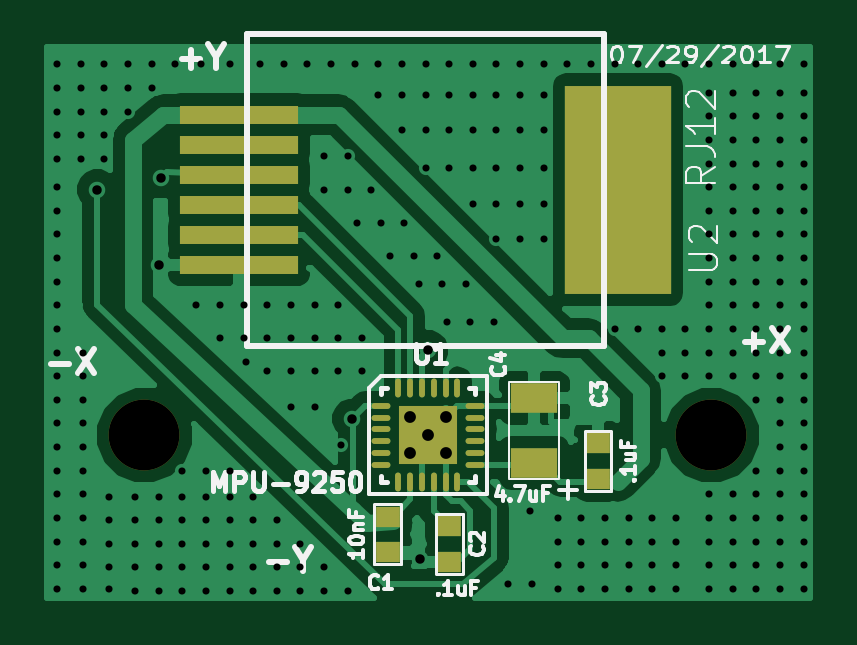
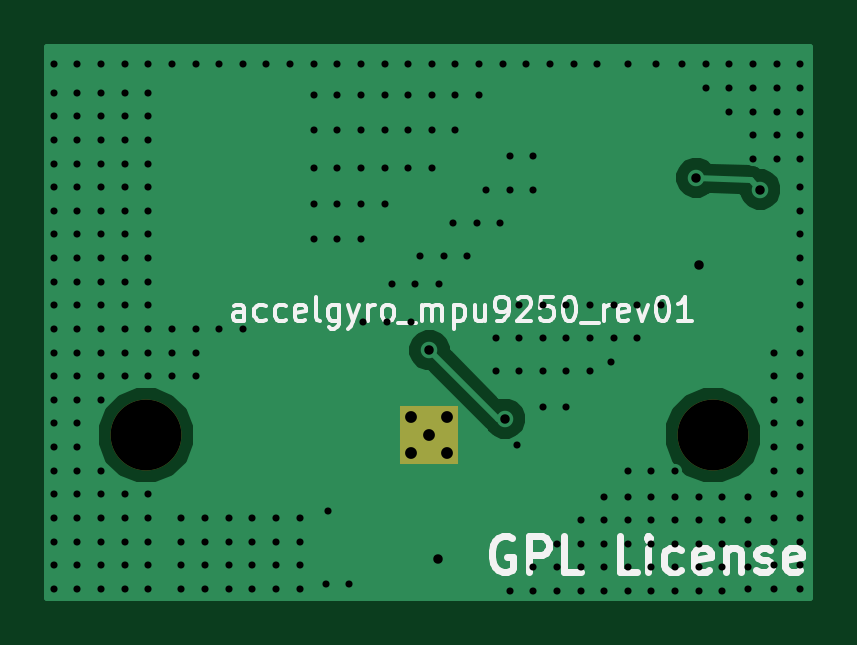
Circuit board: 9 layer files. Board 32.3 x 23.3 mm.
- bottom_copper: accelgyro_mpu9250_SMD_rev01-B.Cu.gbl (15127 bytes)
- bottom_mask: accelgyro_mpu9250_SMD_rev01-B.Mask.gbs (436 bytes)
- paste: accelgyro_mpu9250_SMD_rev01-B.Paste.gbp (355 bytes)
- bottom_silk: accelgyro_mpu9250_SMD_rev01-B.SilkS.gbo (10102 bytes)
- top_copper: accelgyro_mpu9250_SMD_rev01-F.Cu.gtl (36254 bytes)
- top_mask: accelgyro_mpu9250_SMD_rev01-F.Mask.gts (1706 bytes)
- paste: accelgyro_mpu9250_SMD_rev01-F.Paste.gtp (1625 bytes)
- top_silk: accelgyro_mpu9250_SMD_rev01-F.SilkS.gto (15972 bytes)
- drill: accelgyro_mpu9250_SMD_rev01.drl (4869 bytes)

=== bottom_copper: accelgyro_mpu9250_SMD_rev01-B.Cu.gbl (15127 bytes, source omitted) ===
=== bottom_mask: accelgyro_mpu9250_SMD_rev01-B.Mask.gbs ===
G04 #@! TF.FileFunction,Soldermask,Bot*
%FSLAX46Y46*%
G04 Gerber Fmt 4.6, Leading zero omitted, Abs format (unit mm)*
G04 Created by KiCad (PCBNEW 4.0.6-e0-6349~53~ubuntu16.04.1) date Sat Jul 29 16:25:42 2017*
%MOMM*%
%LPD*%
G01*
G04 APERTURE LIST*
%ADD10C,0.150000*%
%ADD11C,3.000000*%
%ADD12R,2.499360X2.499360*%
G04 APERTURE END LIST*
D10*
D11*
X140000000Y-109000000D03*
X164000000Y-109000000D03*
D12*
X152000000Y-109000000D03*
M02*

=== paste: accelgyro_mpu9250_SMD_rev01-B.Paste.gbp ===
G04 #@! TF.FileFunction,Paste,Bot*
%FSLAX46Y46*%
G04 Gerber Fmt 4.6, Leading zero omitted, Abs format (unit mm)*
G04 Created by KiCad (PCBNEW 4.0.6-e0-6349~53~ubuntu16.04.1) date Sat Jul 29 16:25:42 2017*
%MOMM*%
%LPD*%
G01*
G04 APERTURE LIST*
%ADD10C,0.150000*%
%ADD11R,2.499360X2.499360*%
G04 APERTURE END LIST*
D10*
D11*
X152000000Y-109000000D03*
M02*

=== bottom_silk: accelgyro_mpu9250_SMD_rev01-B.SilkS.gbo (10102 bytes, source omitted) ===
=== top_copper: accelgyro_mpu9250_SMD_rev01-F.Cu.gtl (36254 bytes, source omitted) ===
=== top_mask: accelgyro_mpu9250_SMD_rev01-F.Mask.gts ===
G04 #@! TF.FileFunction,Soldermask,Top*
%FSLAX46Y46*%
G04 Gerber Fmt 4.6, Leading zero omitted, Abs format (unit mm)*
G04 Created by KiCad (PCBNEW 4.0.6-e0-6349~53~ubuntu16.04.1) date Sat Jul 29 16:25:42 2017*
%MOMM*%
%LPD*%
G01*
G04 APERTURE LIST*
%ADD10C,0.150000*%
%ADD11R,5.000000X0.760000*%
%ADD12R,4.500000X8.800000*%
%ADD13C,3.000000*%
%ADD14R,2.499360X2.499360*%
%ADD15O,0.800100X0.248920*%
%ADD16O,0.248920X0.800100*%
%ADD17R,1.000760X0.899160*%
%ADD18R,1.000000X0.900000*%
%ADD19R,2.000000X1.250000*%
G04 APERTURE END LIST*
D10*
D11*
X144000000Y-95425000D03*
X144000000Y-97965000D03*
X144000000Y-100505000D03*
X144000000Y-99235000D03*
X144000000Y-101775000D03*
X144000000Y-96695000D03*
D12*
X160050000Y-98600000D03*
D13*
X140000000Y-109000000D03*
X164000000Y-109000000D03*
D14*
X152000000Y-109000000D03*
D15*
X150001020Y-107750320D03*
X150001020Y-108250700D03*
X150001020Y-108751080D03*
X150001020Y-109248920D03*
X150001020Y-109749300D03*
X150001020Y-110249680D03*
D16*
X150750320Y-110998980D03*
X151250700Y-110998980D03*
X151751080Y-110998980D03*
X152248920Y-110998980D03*
X152749300Y-110998980D03*
X153249680Y-110998980D03*
D15*
X153998980Y-110249680D03*
X153998980Y-109749300D03*
X153998980Y-109248920D03*
X153998980Y-108751080D03*
X153998980Y-108250700D03*
X153998980Y-107750320D03*
D16*
X153249680Y-107001020D03*
X152749300Y-107001020D03*
X152248920Y-107001020D03*
X151751080Y-107001020D03*
X151250700Y-107001020D03*
X150750320Y-107001020D03*
D17*
X159200000Y-109348160D03*
D18*
X159200000Y-110851840D03*
D17*
X152900000Y-114351840D03*
D18*
X152900000Y-112848160D03*
D17*
X150300000Y-113951840D03*
D18*
X150300000Y-112448160D03*
D19*
X156500000Y-110175000D03*
X156500000Y-107425000D03*
M02*

=== paste: accelgyro_mpu9250_SMD_rev01-F.Paste.gtp ===
G04 #@! TF.FileFunction,Paste,Top*
%FSLAX46Y46*%
G04 Gerber Fmt 4.6, Leading zero omitted, Abs format (unit mm)*
G04 Created by KiCad (PCBNEW 4.0.6-e0-6349~53~ubuntu16.04.1) date Sat Jul 29 16:25:42 2017*
%MOMM*%
%LPD*%
G01*
G04 APERTURE LIST*
%ADD10C,0.150000*%
%ADD11R,5.000000X0.760000*%
%ADD12R,4.500000X8.800000*%
%ADD13R,2.499360X2.499360*%
%ADD14O,0.800100X0.248920*%
%ADD15O,0.248920X0.800100*%
%ADD16R,1.000760X0.899160*%
%ADD17R,1.000000X0.900000*%
%ADD18R,2.000000X1.250000*%
G04 APERTURE END LIST*
D10*
D11*
X144000000Y-95425000D03*
X144000000Y-97965000D03*
X144000000Y-100505000D03*
X144000000Y-99235000D03*
X144000000Y-101775000D03*
X144000000Y-96695000D03*
D12*
X160050000Y-98600000D03*
D13*
X152000000Y-109000000D03*
D14*
X150001020Y-107750320D03*
X150001020Y-108250700D03*
X150001020Y-108751080D03*
X150001020Y-109248920D03*
X150001020Y-109749300D03*
X150001020Y-110249680D03*
D15*
X150750320Y-110998980D03*
X151250700Y-110998980D03*
X151751080Y-110998980D03*
X152248920Y-110998980D03*
X152749300Y-110998980D03*
X153249680Y-110998980D03*
D14*
X153998980Y-110249680D03*
X153998980Y-109749300D03*
X153998980Y-109248920D03*
X153998980Y-108751080D03*
X153998980Y-108250700D03*
X153998980Y-107750320D03*
D15*
X153249680Y-107001020D03*
X152749300Y-107001020D03*
X152248920Y-107001020D03*
X151751080Y-107001020D03*
X151250700Y-107001020D03*
X150750320Y-107001020D03*
D16*
X159200000Y-109348160D03*
D17*
X159200000Y-110851840D03*
D16*
X152900000Y-114351840D03*
D17*
X152900000Y-112848160D03*
D16*
X150300000Y-113951840D03*
D17*
X150300000Y-112448160D03*
D18*
X156500000Y-110175000D03*
X156500000Y-107425000D03*
M02*

=== top_silk: accelgyro_mpu9250_SMD_rev01-F.SilkS.gto (15972 bytes, source omitted) ===
=== drill: accelgyro_mpu9250_SMD_rev01.drl ===
M48
;DRILL file {KiCad 4.0.6-e0-6349~53~ubuntu16.04.1} date Sat Jul 29 16:25:41 2017
;FORMAT={-:-/ absolute / metric / decimal}
FMAT,2
METRIC,TZ
T1C0.300
T2C0.400
T3C0.500
T4C3.000
%
G90
G05
M71
T1
X136.3Y-93.3
X136.3Y-94.3
X136.3Y-95.3
X136.3Y-96.3
X136.3Y-97.3
X136.3Y-98.5
X136.3Y-99.5
X136.3Y-100.5
X136.3Y-101.5
X136.3Y-102.5
X136.3Y-103.5
X136.3Y-104.5
X136.3Y-105.5
X136.3Y-106.5
X136.3Y-107.5
X136.3Y-108.5
X136.3Y-109.5
X136.3Y-110.5
X136.3Y-111.5
X136.3Y-112.5
X136.3Y-113.5
X136.3Y-114.5
X136.3Y-115.5
X137.3Y-93.3
X137.3Y-94.3
X137.3Y-95.3
X137.3Y-96.3
X137.3Y-97.3
X137.4Y-105.5
X137.4Y-106.5
X137.4Y-107.5
X137.4Y-108.5
X137.4Y-109.5
X137.4Y-110.5
X137.4Y-111.5
X137.4Y-112.5
X137.4Y-113.5
X137.4Y-114.5
X137.4Y-115.5
X138.3Y-93.3
X138.3Y-94.3
X138.3Y-95.3
X138.3Y-96.3
X138.3Y-97.3
X138.5Y-111.6
X138.5Y-112.6
X138.5Y-113.6
X138.5Y-114.6
X138.5Y-115.5
X139.3Y-93.3
X139.3Y-94.3
X139.3Y-95.3
X139.6Y-111.6
X139.6Y-112.6
X139.6Y-113.6
X139.6Y-114.6
X139.6Y-115.6
X140.3Y-93.3
X140.3Y-94.3
X140.6Y-111.6
X140.6Y-112.6
X140.6Y-113.6
X140.6Y-114.6
X140.6Y-115.6
X141.3Y-93.3
X141.6Y-110.5
X141.6Y-111.6
X141.6Y-112.6
X141.6Y-113.6
X141.6Y-114.6
X141.6Y-115.6
X142.2Y-103.5
X142.4Y-93.3
X142.6Y-110.5
X142.6Y-111.6
X142.6Y-112.6
X142.6Y-113.6
X142.6Y-114.6
X142.6Y-115.6
X143.2Y-103.5
X143.2Y-104.9
X143.6Y-93.3
X143.6Y-110.5
X143.6Y-111.6
X143.6Y-112.6
X143.6Y-113.6
X143.6Y-114.6
X143.6Y-115.6
X144.2Y-103.5
X144.2Y-104.9
X144.3Y-105.9
X144.6Y-111.6
X144.6Y-112.6
X144.6Y-113.6
X144.6Y-114.6
X144.6Y-115.6
X144.9Y-93.3
X145.2Y-103.5
X145.2Y-104.9
X145.2Y-106.3
X145.6Y-112.6
X145.6Y-113.6
X145.6Y-114.6
X145.6Y-115.6
X145.9Y-93.3
X146.2Y-103.5
X146.2Y-104.9
X146.2Y-106.3
X146.2Y-107.8
X146.6Y-113.6
X146.6Y-114.6
X146.6Y-115.6
X146.9Y-93.3
X147.2Y-103.5
X147.2Y-104.9
X147.2Y-106.3
X147.2Y-107.8
X147.6Y-97.2
X147.6Y-98.6
X147.6Y-114.6
X147.6Y-115.6
X147.9Y-93.3
X148.2Y-103.5
X148.2Y-104.9
X148.2Y-106.3
X148.3Y-109.4
X148.6Y-97.2
X148.6Y-98.6
X148.6Y-115.6
X148.9Y-93.3
X149.Y-100.
X149.2Y-104.9
X149.2Y-106.3
X149.6Y-98.6
X149.9Y-93.3
X149.9Y-94.6
X150.Y-100.
X150.4Y-101.4
X150.9Y-93.3
X150.9Y-94.6
X150.9Y-96.1
X151.Y-100.
X151.4Y-101.4
X151.6Y-102.6
X151.9Y-93.3
X151.9Y-94.6
X151.9Y-96.1
X151.9Y-97.7
X152.4Y-101.4
X152.6Y-102.6
X152.8Y-104.2
X152.9Y-93.3
X152.9Y-94.6
X152.9Y-96.1
X152.9Y-97.7
X153.6Y-102.6
X153.8Y-104.2
X153.9Y-93.3
X153.9Y-94.6
X153.9Y-96.1
X153.9Y-97.7
X153.9Y-99.2
X154.8Y-104.2
X154.9Y-93.3
X154.9Y-94.6
X154.9Y-96.1
X154.9Y-97.7
X154.9Y-99.2
X154.9Y-100.7
X155.4Y-115.3
X155.9Y-93.3
X155.9Y-94.6
X155.9Y-96.1
X155.9Y-97.7
X155.9Y-99.2
X155.9Y-100.7
X156.3Y-112.2
X156.4Y-115.3
X156.9Y-93.3
X156.9Y-94.6
X156.9Y-96.1
X156.9Y-97.7
X156.9Y-99.2
X156.9Y-100.7
X157.5Y-112.5
X157.5Y-113.5
X157.5Y-114.5
X157.5Y-115.5
X157.9Y-93.3
X158.5Y-112.5
X158.5Y-113.5
X158.5Y-114.5
X158.5Y-115.5
X158.9Y-93.3
X159.5Y-112.5
X159.5Y-113.5
X159.5Y-114.5
X159.5Y-115.5
X159.9Y-93.3
X159.9Y-104.5
X160.5Y-112.5
X160.5Y-113.5
X160.5Y-114.5
X160.5Y-115.5
X160.9Y-93.3
X160.9Y-104.5
X161.5Y-112.5
X161.5Y-113.5
X161.5Y-114.5
X161.5Y-115.5
X161.9Y-93.3
X161.9Y-104.5
X161.9Y-105.5
X161.9Y-106.5
X162.5Y-112.5
X162.5Y-113.5
X162.5Y-114.5
X162.5Y-115.5
X162.9Y-93.3
X162.9Y-104.5
X162.9Y-105.5
X162.9Y-106.5
X163.9Y-93.3
X163.9Y-94.5
X163.9Y-95.5
X163.9Y-96.5
X163.9Y-97.5
X163.9Y-98.5
X163.9Y-99.5
X163.9Y-100.5
X163.9Y-101.5
X163.9Y-102.5
X163.9Y-103.5
X163.9Y-104.5
X163.9Y-105.5
X163.9Y-106.5
X163.9Y-111.5
X163.9Y-112.5
X163.9Y-113.5
X163.9Y-114.5
X163.9Y-115.5
X164.9Y-93.3
X164.9Y-94.5
X164.9Y-95.5
X164.9Y-96.5
X164.9Y-97.5
X164.9Y-98.5
X164.9Y-99.5
X164.9Y-100.5
X164.9Y-101.5
X164.9Y-102.5
X164.9Y-103.5
X164.9Y-104.5
X164.9Y-105.5
X164.9Y-106.5
X164.9Y-111.5
X164.9Y-112.5
X164.9Y-113.5
X164.9Y-114.5
X164.9Y-115.5
X165.9Y-93.3
X165.9Y-94.5
X165.9Y-95.5
X165.9Y-96.5
X165.9Y-97.5
X165.9Y-98.5
X165.9Y-99.5
X165.9Y-100.5
X165.9Y-101.5
X165.9Y-102.5
X165.9Y-103.5
X165.9Y-104.5
X165.9Y-105.5
X165.9Y-106.5
X165.9Y-107.5
X165.9Y-110.5
X165.9Y-111.5
X165.9Y-112.5
X165.9Y-113.5
X165.9Y-114.5
X165.9Y-115.5
X166.9Y-93.3
X166.9Y-94.5
X166.9Y-95.5
X166.9Y-96.5
X166.9Y-97.5
X166.9Y-98.5
X166.9Y-99.5
X166.9Y-100.5
X166.9Y-101.5
X166.9Y-102.5
X166.9Y-103.5
X166.9Y-104.5
X166.9Y-105.5
X166.9Y-106.5
X166.9Y-107.5
X166.9Y-108.5
X166.9Y-109.5
X166.9Y-110.5
X166.9Y-111.5
X166.9Y-112.5
X166.9Y-113.5
X166.9Y-114.5
X166.9Y-115.5
X167.9Y-93.3
X167.9Y-94.5
X167.9Y-95.5
X167.9Y-96.5
X167.9Y-97.5
X167.9Y-98.5
X167.9Y-99.5
X167.9Y-100.5
X167.9Y-101.5
X167.9Y-102.5
X167.9Y-103.5
X167.9Y-104.5
X167.9Y-105.5
X167.9Y-106.5
X167.9Y-107.5
X167.9Y-108.5
X167.9Y-109.5
X167.9Y-110.5
X167.9Y-111.5
X167.9Y-112.5
X167.9Y-113.5
X167.9Y-114.5
X167.9Y-115.5
T2
X138.Y-98.6
X140.6Y-101.8
X140.7Y-98.1
X148.8Y-108.3
X151.648Y-114.252
X152.Y-105.4
T3
X151.238Y-108.238
X151.238Y-109.762
X152.Y-109.
X152.762Y-108.238
X152.762Y-109.762
T4
X140.Y-109.
X164.Y-109.
T0
M30

